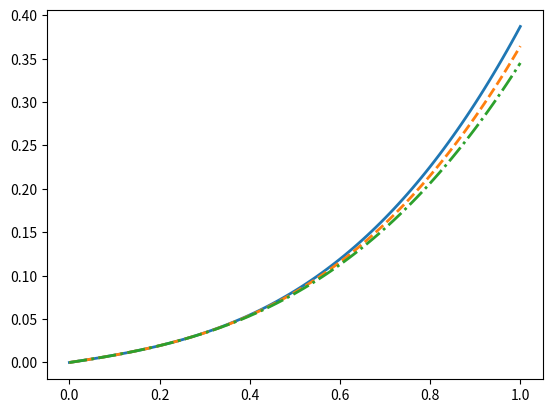

Here is the Python script that generated this plot:
'''
For isotropic material,  its elastic response can be completely described
by two constant scalar material properties, e.g., the Young's
modulus Es and Poisson's ratio vs.
'''
import numpy as np
import matplotlib.pyplot as plt

class MicroStruct:
    def __init__(self, Es, vs) -> None:
        self.Es = Es
        self.vs = vs
        self.Gs = Es / (2 * (1+vs))
    def get_moduli(self):
        pass
   


class IsoTruss(MicroStruct):
    def __init__(self, Es, vs):
        super().__init__(Es, vs)

    def get_moduli(self, rho):
        deriv = 0
        Es = self.Es
        vs = self.vs
        Gs = self.Gs

        E = Es * (( 2.05292e-01 - 3.30265e-02*vs) * (rho**(1-deriv)) * (1+0*deriv) + \
	     ( 8.12145e-02 + 2.72431e-01*vs) * (rho**(2-deriv)) * (1+1*deriv) + \
	     ( 6.49737e-01 - 2.42374e-01*vs) * (rho**(3-deriv)) * (1+2*deriv))

        v = ( 2.47760e-01 + 1.69804e-02*vs) * (1-deriv) + \
	     (-1.59293e-01 + 7.38598e-01*vs) * (rho**(1-deriv)) * (1+0*deriv) + \
	     (-1.86279e-01 - 4.83229e-01*vs) * (rho**(2-deriv)) * (1+1*deriv) + \
	     ( 9.77457e-02 + 7.26595e-01*vs) * (rho**(3-deriv)) * (1+2*deriv)

        G = Gs * (( 1.63200e-01 + 1.27910e-01*vs) * (rho**(1-deriv)) * (1+0*deriv) + \
	     ( 6.00810e-03 + 4.13331e-01*vs) * (rho**(2-deriv)) * (1+1*deriv) + \
	     ( 7.22847e-01 - 3.56032e-01*vs) * (rho**(3-deriv)) * (1+2*deriv))
    
        return (E, v, G)

    def get_CE(self):pass

class OctetTruss:
    pass

class ORCTruss:
    pass



if __name__ == "__main__":
    m1 = IsoTruss(Es=1,vs=0.2)
    m2 = IsoTruss(Es=1,vs=0.3)
    m3 = IsoTruss(Es=1,vs=0.4)
    x = np.linspace(0, 1, 101)
    y1 = m1.get_moduli(x)
    y2 = m2.get_moduli(x)
    y3 = m3.get_moduli(x)
    fig, ax = plt.subplots()
    ax.plot(x, y1[2], linewidth=2.0)       
    ax.plot(x, y2[2], '--', linewidth=2.0)   
    ax.plot(x, y3[2], '-.',linewidth=2.0)   

    plt.show()